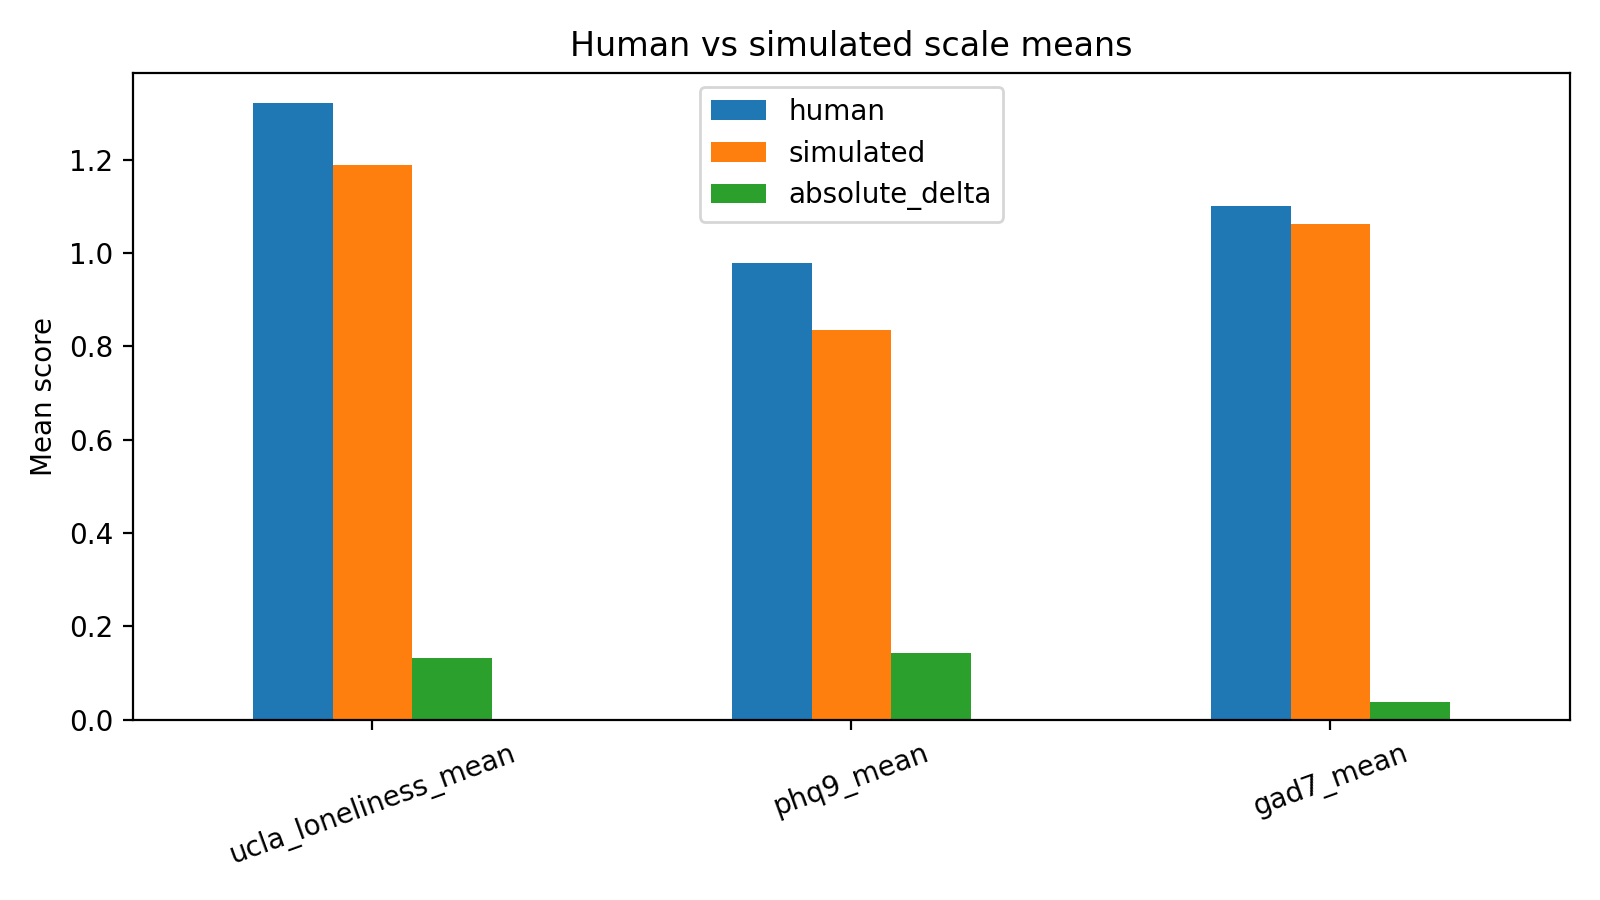

Values plotted in this chart, from the file beside it:
scale, human, simulated, absolute_delta
ucla_loneliness_mean, 1.32, 1.188, 0.1328
phq9_mean, 0.9778, 0.8347, 0.1431
gad7_mean, 1.1, 1.062, 0.0375
